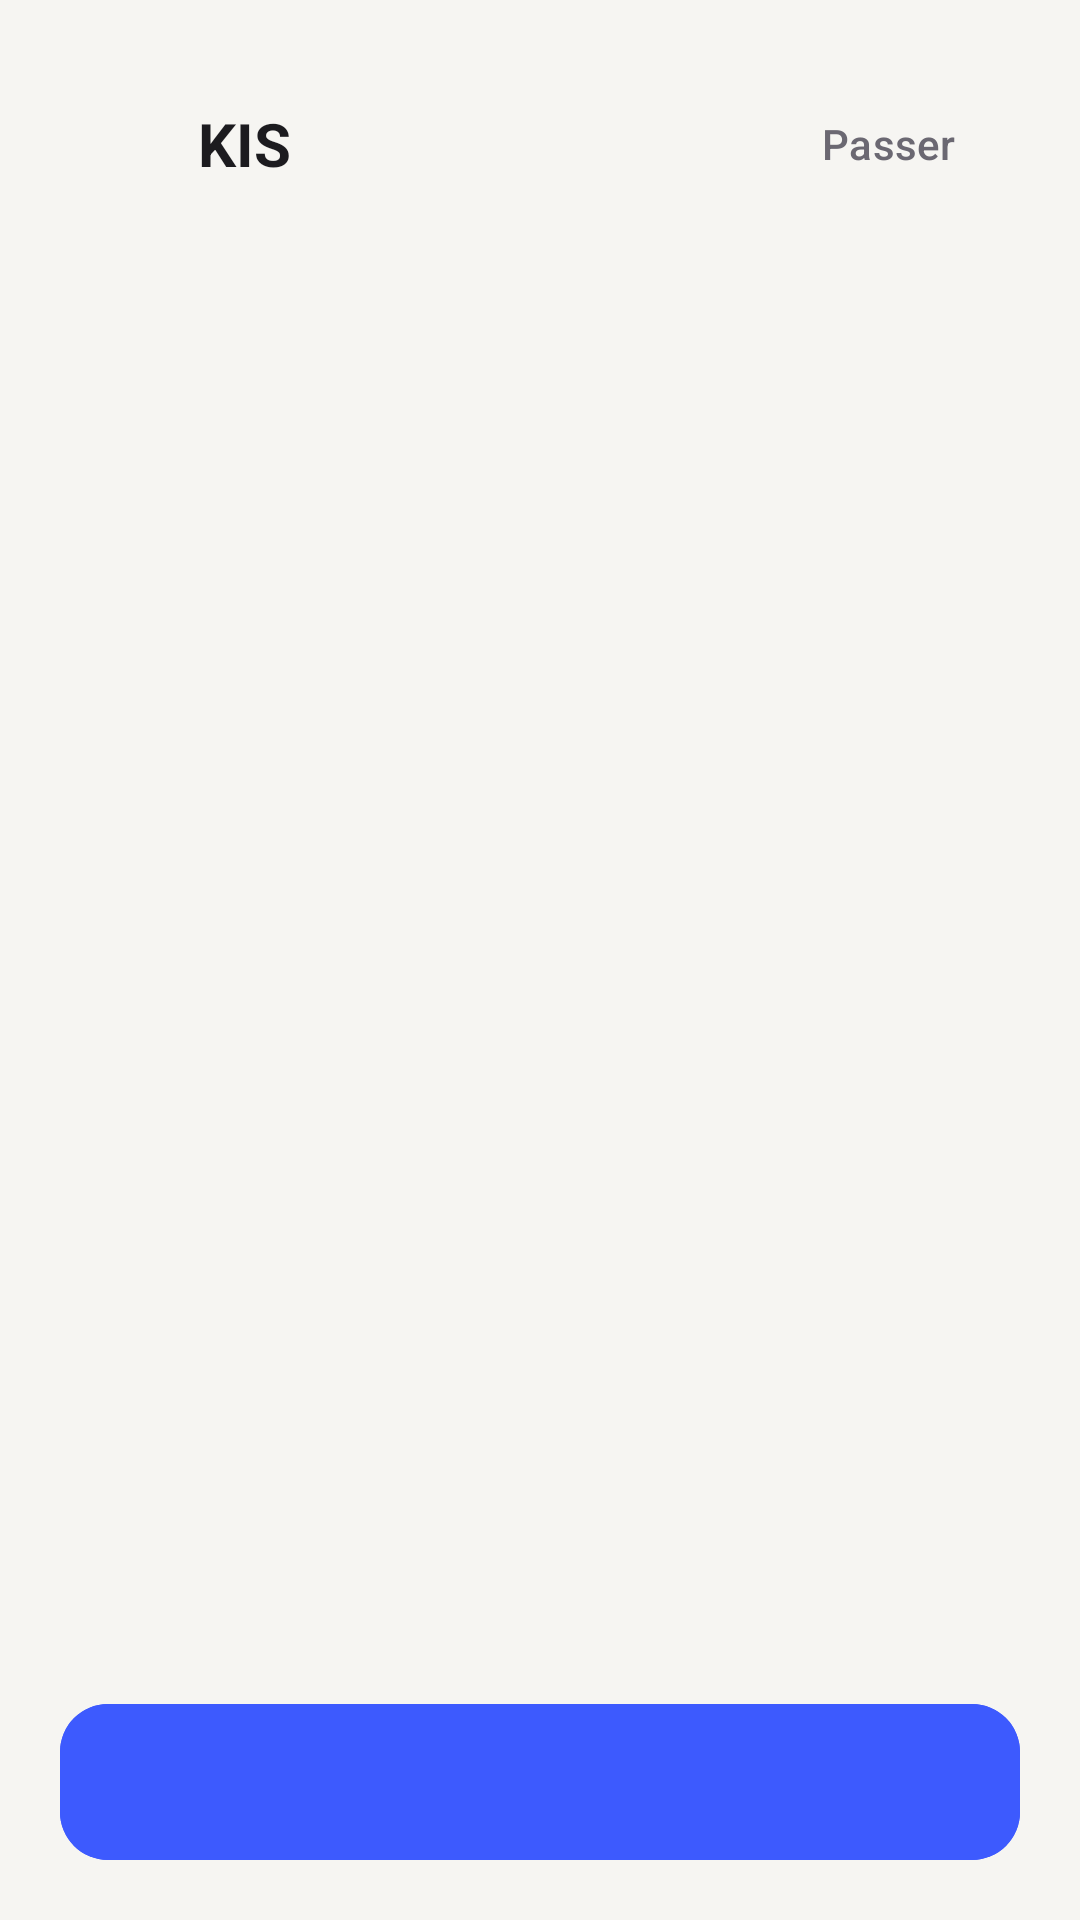

Android layout source for this screen:
<!-- AndroidManifest.xml: application theme Theme.PenseBete -->
<!-- res/layout/activity_onboarding.xml -->
<?xml version="1.0" encoding="utf-8"?>
<LinearLayout xmlns:android="http://schemas.android.com/apk/res/android"
    android:layout_width="match_parent"
    android:layout_height="match_parent"
    android:orientation="vertical"
    android:paddingHorizontal="20dp"
    android:paddingTop="24dp"
    android:paddingBottom="16dp">

    <LinearLayout
        android:layout_width="match_parent"
        android:layout_height="wrap_content"
        android:gravity="center_vertical"
        android:orientation="horizontal">

        <ImageView
            android:layout_width="36dp"
            android:layout_height="36dp"
            android:contentDescription="@string/app_full_name"
            android:src="@mipmap/ic_launcher" />

        <TextView
            android:layout_width="0dp"
            android:layout_height="wrap_content"
            android:layout_marginStart="10dp"
            android:layout_weight="1"
            android:text="@string/app_name"
            android:textColor="@color/text"
            android:textSize="20sp"
            android:textStyle="bold" />

        <com.google.android.material.button.MaterialButton
            android:id="@+id/skip"
            style="@style/Widget.Material3.Button.TextButton"
            android:layout_width="wrap_content"
            android:layout_height="wrap_content"
            android:text="Passer"
            android:textColor="@color/muted" />
    </LinearLayout>

    <androidx.viewpager2.widget.ViewPager2
        android:id="@+id/pager"
        android:layout_width="match_parent"
        android:layout_height="0dp"
        android:layout_weight="1" />

    <LinearLayout
        android:id="@+id/dots"
        android:layout_width="wrap_content"
        android:layout_height="wrap_content"
        android:layout_gravity="center_horizontal"
        android:layout_marginBottom="20dp"
        android:orientation="horizontal" />

    <com.google.android.material.button.MaterialButton
        android:id="@+id/next"
        android:layout_width="match_parent"
        android:layout_height="60dp"
        android:backgroundTint="@color/accent"
        android:textColor="#FFFFFF"
        android:textSize="17sp"
        app:cornerRadius="16dp"
        xmlns:app="http://schemas.android.com/apk/res-auto" />
</LinearLayout>
<!-- resources referenced by this layout -->
<resources>
  <color name="accent">#3D5AFE</color>
  <color name="muted">#6B6872</color>
  <color name="text">#1C1B1F</color>
  <!-- mipmap ic_launcher (mipmap-anydpi-v26) -->
  <?xml version="1.0" encoding="utf-8"?>
  <adaptive-icon xmlns:android="http://schemas.android.com/apk/res/android">
      <background android:drawable="@drawable/ic_logo_bg" />
      <foreground android:drawable="@drawable/ic_logo_fg" />
      <monochrome android:drawable="@drawable/ic_logo_fg" />
  </adaptive-icon>
  <string name="app_full_name">Keep It Simple</string>
  <string name="app_name">KIS</string>
  <style name="Theme.PenseBete" parent="Theme.Material3.DayNight.NoActionBar">
          <item name="colorPrimary">@color/accent</item>
          <item name="android:windowBackground">@color/bg</item>
          <item name="android:statusBarColor">@color/bg</item>
          <item name="android:windowLightStatusBar">true</item>
      </style>
  <!-- drawable ic_logo_bg (drawable) -->
  <?xml version="1.0" encoding="utf-8"?>
  <vector xmlns:android="http://schemas.android.com/apk/res/android"
      android:width="108dp"
      android:height="108dp"
      android:viewportWidth="108"
      android:viewportHeight="108">
      <path android:fillColor="#3D5AFE" android:pathData="M0,0 H108 V108 H0 Z" />
  </vector>
  <!-- drawable ic_logo_fg (drawable) -->
  <?xml version="1.0" encoding="utf-8"?>
  <vector xmlns:android="http://schemas.android.com/apk/res/android"
      android:width="108dp"
      android:height="108dp"
      android:viewportWidth="108"
      android:viewportHeight="108">
      <path
          android:fillColor="#FFFFFF"
          android:pathData="M40,32 H68 A10,10 0 0 1 78,42 V58 A10,10 0 0 1 68,68 H50 L37,78 L40,68 A10,10 0 0 1 30,58 V42 A10,10 0 0 1 40,32 Z" />
      <path
          android:strokeColor="#3D5AFE"
          android:strokeWidth="6"
          android:strokeLineCap="round"
          android:strokeLineJoin="round"
          android:pathData="M43,50 L51,57 L65,43" />
  </vector>
  <color name="bg">#F6F5F2</color>
</resources>
